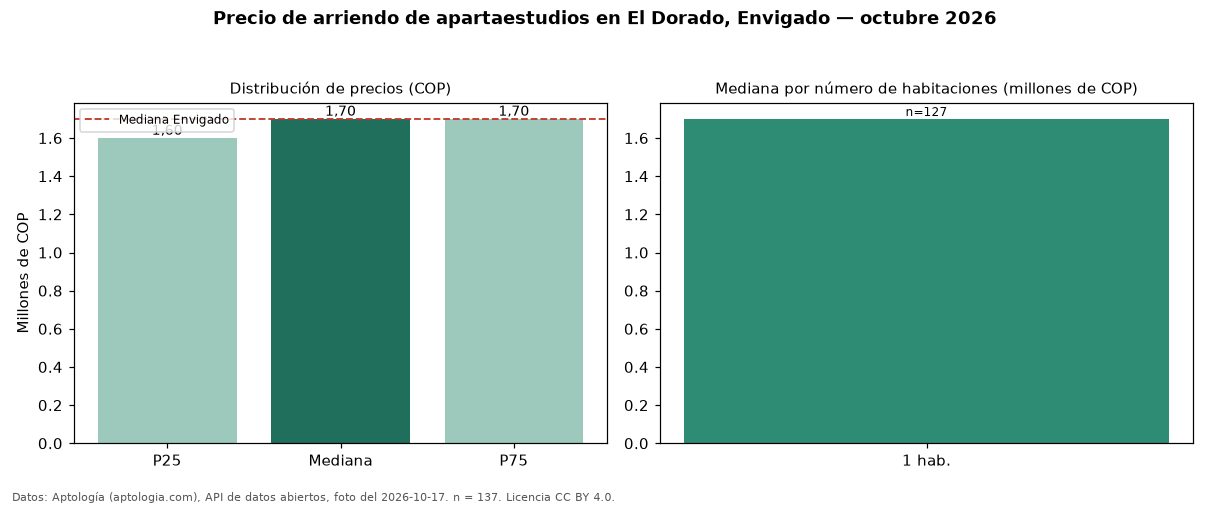

The data file committed next to this chart (first rows):
seccion, metrica, valor_cop, n
precio, p25, 1600000, 137
precio, mediana, 1700000, 137
precio, p75, 1700000, 137
precio, minimo, 1600000, 137
precio, maximo, 1800000, 137
parqueadero, avisos_con_parqueadero, 0, 137
habitaciones, 1, 1700000, 127
ciudad, mediana_ciudad, 1700000, 
fuente, fecha_foto, 2026-10-17, 
fuente, atribucion, https://www.aptologia.com/apartaestudios…, 
